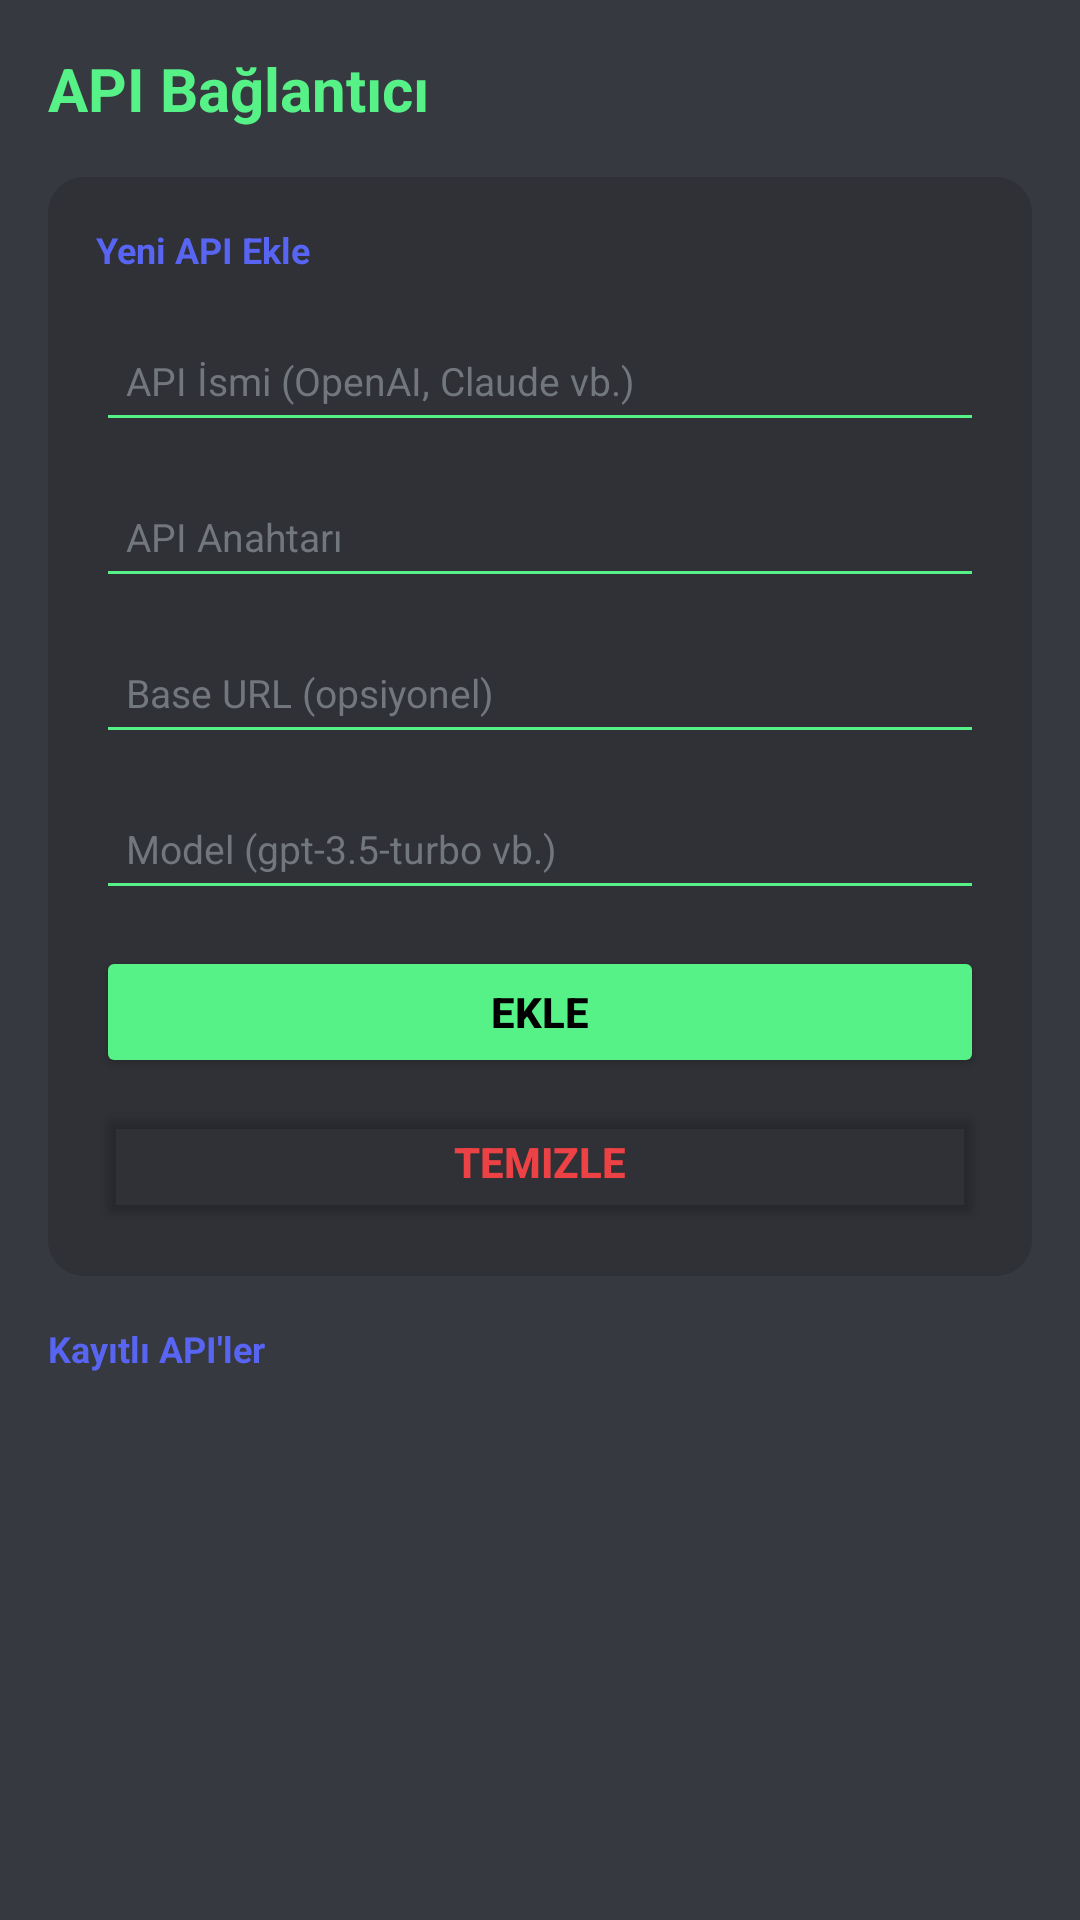

This screen was rendered from an Android layout file. Write that file and the resources it references.
<!-- AndroidManifest.xml: application theme Theme.Titak -->
<!-- res/layout/activity_api.xml -->
<?xml version="1.0" encoding="utf-8"?>
<LinearLayout xmlns:android="http://schemas.android.com/apk/res/android"
    android:layout_width="match_parent"
    android:layout_height="match_parent"
    android:orientation="vertical"
    android:padding="16dp"
    android:background="@color/bg_cyber">

    <TextView
        android:layout_width="wrap_content"
        android:layout_height="wrap_content"
        android:text="API Bağlantıcı"
        android:textColor="@color/neon_green"
        android:textSize="20sp"
        android:textStyle="bold"
        android:layout_marginBottom="16dp" />

    <LinearLayout
        android:layout_width="match_parent"
        android:layout_height="wrap_content"
        android:background="@drawable/bg_neon_card"
        android:orientation="vertical"
        android:padding="16dp"
        android:layout_marginBottom="16dp">

        <TextView
            android:layout_width="wrap_content"
            android:layout_height="wrap_content"
            android:text="Yeni API Ekle"
            android:textColor="@color/neon_cyan"
            android:textSize="12sp"
            android:textStyle="bold"
            android:layout_marginBottom="12dp" />

        <EditText
            android:id="@+id/et_api_name"
            android:layout_width="match_parent"
            android:layout_height="44dp"
            android:hint="API İsmi (OpenAI, Claude vb.)"
            android:textColor="@color/white"
            android:textColorHint="@color/text_low"
            android:backgroundTint="@color/neon_green"
            android:textSize="13sp"
            android:paddingHorizontal="10dp" />

        <EditText
            android:id="@+id/et_api_key"
            android:layout_width="match_parent"
            android:layout_height="44dp"
            android:hint="API Anahtarı"
            android:textColor="@color/white"
            android:textColorHint="@color/text_low"
            android:inputType="textPassword"
            android:backgroundTint="@color/neon_green"
            android:textSize="13sp"
            android:paddingHorizontal="10dp"
            android:layout_marginTop="8dp" />

        <EditText
            android:id="@+id/et_api_base_url"
            android:layout_width="match_parent"
            android:layout_height="44dp"
            android:hint="Base URL (opsiyonel)"
            android:textColor="@color/white"
            android:textColorHint="@color/text_low"
            android:backgroundTint="@color/neon_green"
            android:textSize="13sp"
            android:paddingHorizontal="10dp"
            android:layout_marginTop="8dp" />

        <EditText
            android:id="@+id/et_api_model"
            android:layout_width="match_parent"
            android:layout_height="44dp"
            android:hint="Model (gpt-3.5-turbo vb.)"
            android:textColor="@color/white"
            android:textColorHint="@color/text_low"
            android:backgroundTint="@color/neon_green"
            android:textSize="13sp"
            android:paddingHorizontal="10dp"
            android:layout_marginTop="8dp" />

        <Button
            android:id="@+id/btn_add_api"
            android:layout_width="match_parent"
            android:layout_height="44dp"
            android:text="Ekle"
            android:backgroundTint="@color/neon_green"
            android:textColor="@color/black"
            android:textStyle="bold"
            android:layout_marginTop="12dp" />

        <Button
            android:id="@+id/btn_clear"
            android:layout_width="match_parent"
            android:layout_height="44dp"
            android:text="Temizle"
            android:backgroundTint="@color/transparent"
            android:textColor="@color/neon_rose"
            android:textStyle="bold"
            android:layout_marginTop="6dp" />
    </LinearLayout>

    <TextView
        android:layout_width="wrap_content"
        android:layout_height="wrap_content"
        android:text="Kayıtlı API'ler"
        android:textColor="@color/neon_cyan"
        android:textSize="12sp"
        android:textStyle="bold"
        android:layout_marginBottom="8dp" />

    <ListView
        android:id="@+id/lv_api_keys"
        android:layout_width="match_parent"
        android:layout_height="0dp"
        android:layout_weight="1"
        android:divider="@color/neon_green"
        android:dividerHeight="1dp" />

</LinearLayout>
<!-- resources referenced by this layout -->
<resources>
  <color name="bg_cyber">@color/bg_dark_primary</color>
  <color name="black">#000000</color>
  <color name="neon_cyan">@color/brand_blurple</color>
  <color name="neon_green">@color/brand_green</color>
  <color name="neon_rose">@color/brand_red</color>
  <color name="text_low">@color/text_dark</color>
  <color name="transparent">#00000000</color>
  <color name="white">#FFFFFF</color>
  <!-- drawable bg_neon_card (drawable) -->
  <?xml version="1.0" encoding="utf-8"?>
  <shape xmlns:android="http://schemas.android.com/apk/res/android"
      android:shape="rectangle">
      <solid android:color="@color/bg_dark_secondary"/>
      <corners android:radius="12dp"/>
  </shape>
  <style name="Theme.Titak" parent="Theme.MaterialComponents.DayNight.NoActionBar">
          <item name="colorPrimary">@color/brand_blurple</item>
          <item name="colorPrimaryVariant">@color/brand_blurple</item>
          <item name="colorOnPrimary">@color/text_bright</item>
          
          <item name="colorSecondary">@color/bg_dark_secondary</item>
          <item name="colorSecondaryVariant">@color/bg_dark_secondary</item>
          <item name="colorOnSecondary">@color/text_normal</item>
          
          <item name="android:colorBackground">@color/bg_dark_primary</item>
          <item name="colorSurface">@color/bg_dark_secondary</item>
          <item name="colorOnSurface">@color/text_normal</item>
          
          <item name="android:statusBarColor">@color/bg_dark_tertiary</item>
          <item name="android:navigationBarColor">@color/bg_dark_tertiary</item>
          <item name="android:windowAnimationStyle">@style/Theme.Titak.Animation</item>
      </style>
  <color name="bg_dark_primary">#36393F</color>
  <color name="brand_blurple">#5865F2</color>
  <color name="brand_green">#57F287</color>
  <color name="brand_red">#ED4245</color>
  <color name="text_dark">#72767D</color>
  <color name="bg_dark_secondary">#2F3136</color>
  <color name="text_bright">#FFFFFF</color>
  <color name="text_normal">#DCDDDE</color>
  <color name="bg_dark_tertiary">#202225</color>
  <style name="Theme.Titak.Animation">
          <item name="android:activityOpenEnterAnimation">@anim/theme_enter</item>
          <item name="android:activityOpenExitAnimation">@anim/theme_exit</item>
          <item name="android:activityCloseEnterAnimation">@anim/theme_enter_reverse</item>
          <item name="android:activityCloseExitAnimation">@anim/theme_exit_reverse</item>
      </style>
</resources>
